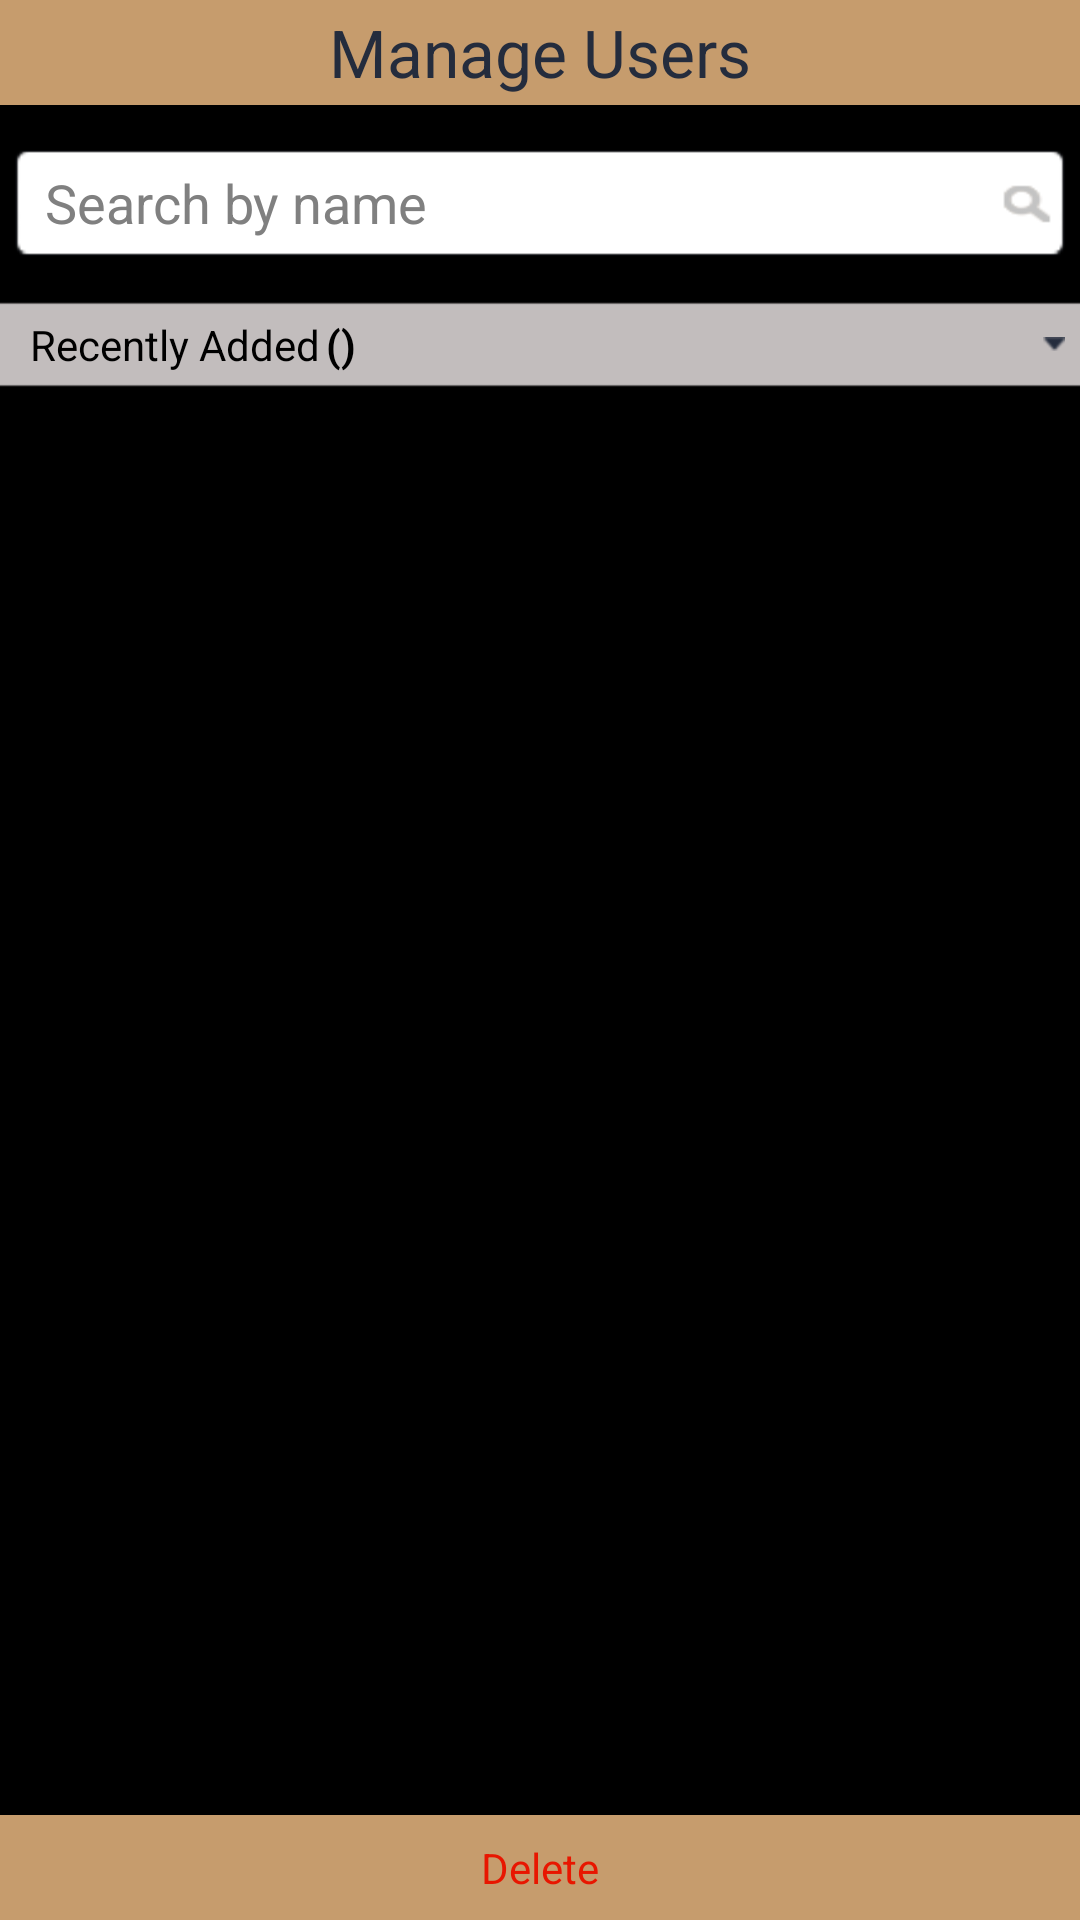

Produce the Android XML layout that renders to this screen, including the resource entries it uses.
<!-- AndroidManifest.xml: application theme android:Theme.Black.NoTitleBar.Fullscreen -->
<!-- res/layout/fragement_delete_user.xml -->
<?xml version="1.0" encoding="utf-8"?>
<RelativeLayout xmlns:android="http://schemas.android.com/apk/res/android"
    xmlns:tools="http://schemas.android.com/tools"
    android:layout_width="match_parent"
    android:layout_height="match_parent"
    tools:context=".GroupFragement">

    <RelativeLayout
        android:id="@+id/relative_top"
        android:layout_width="fill_parent"
        android:layout_height="35dp"
        android:layout_alignParentTop="true"
        android:background="#c69c6d">

        <TextView
            android:id="@+id/header_group"
            android:layout_width="wrap_content"
            android:layout_height="wrap_content"
            android:text="@string/manage_user_header"
            android:layout_centerInParent="true"
            android:textAppearance="?android:attr/textAppearanceLarge"
            android:textColor="#242c3d" />
    </RelativeLayout>

    <RelativeLayout
        android:id="@+id/realtive_group"
        android:layout_width="fill_parent"
        android:layout_height="wrap_content"
        android:layout_marginLeft="5dp"
        android:layout_marginRight="5dp"
        android:layout_below="@+id/relative_top">


            <EditText
                android:id="@+id/search_action"
                android:layout_width="match_parent"
                android:layout_height="wrap_content"
                android:singleLine="true"
                android:cursorVisible="false"
                android:layout_marginTop="15dp"
                android:paddingLeft="10dp"
                android:paddingRight="10dp"
                android:hint="@string/fragement_delete_user_search_by_name"
                android:layout_alignParentLeft="true"
                android:background="@drawable/search_bar" />


    </RelativeLayout>

    <LinearLayout
        android:id="@+id/linear_two"
        android:layout_marginTop="15dp"
        android:layout_below="@+id/realtive_group"
        android:layout_above="@+id/relative_bottom"
        android:layout_width="fill_parent"
        android:orientation="vertical"
        android:layout_height="wrap_content">

        <include
            android:layout_width="wrap_content"
            android:layout_height="wrap_content"
            layout="@layout/create_group_list_header" />

        <ListView
            android:id="@+id/lvExp"
            android:layout_width="match_parent"
            android:layout_height="match_parent"
            android:layout_marginTop="15dp"
            android:layout_marginLeft="10dp"
            android:layout_marginRight="10dp"
            android:cacheColorHint="#00000000">

        </ListView>
    </LinearLayout>

    <RelativeLayout
        android:id="@+id/relative_bottom"
        android:layout_width="fill_parent"
        android:layout_height="35dp"
        android:layout_alignParentBottom="true"
        android:background="#c69c6d">

        <TextView
            android:id="@+id/save_group"
            android:layout_width="wrap_content"
            android:layout_height="wrap_content"
            android:text="@string/fragement_delete_user"
            android:layout_centerInParent="true"
            android:textColor="#e81600" />
    </RelativeLayout>
</RelativeLayout>
<!-- res/layout/create_group_list_header.xml (included above) -->
<?xml version="1.0" encoding="utf-8"?>
<RelativeLayout xmlns:android="http://schemas.android.com/apk/res/android"
    android:layout_width="fill_parent"
    android:layout_height="wrap_content"
    android:background="@drawable/expandable_list_icon"
    android:padding="5dp">


    <TextView
        android:id="@+id/lblListHeader"
        android:layout_width="wrap_content"
        android:layout_height="wrap_content"
        android:paddingLeft="5dp"
        android:textColor="@android:color/black"
        android:text="@string/recently_added" />

    <TextView
        android:id="@+id/text1"
        android:layout_width="wrap_content"
        android:layout_height="wrap_content"
        android:layout_marginLeft="2dp"
        android:layout_toRightOf="@+id/lblListHeader"
        android:layout_centerVertical="true"
        android:textStyle="bold"
        android:textColor="@android:color/black"
        android:text="(" />

    <TextSwitcher
        android:id="@+id/main_textswitcher"
        android:layout_width="wrap_content"
        android:layout_height="wrap_content"
        android:layout_centerVertical="true"
        android:layout_toRightOf="@+id/text1"
        android:inAnimation="@anim/push_up_in"
        android:outAnimation="@anim/push_up_out"></TextSwitcher>

    <TextView
        android:id="@+id/text2"
        android:layout_width="wrap_content"
        android:layout_height="wrap_content"
        android:layout_toRightOf="@+id/main_textswitcher"
        android:layout_centerVertical="true"
        android:textStyle="bold"
        android:textColor="@android:color/black"
        android:text=")" />

    <ImageView
        android:layout_width="wrap_content"
        android:layout_height="wrap_content"
        android:id="@+id/drop_down"
        android:layout_alignParentRight="true"
        android:src="@drawable/icon_down"
        android:layout_centerVertical="true" />

</RelativeLayout>
<!-- resources referenced by this layout -->
<resources>
  <!-- drawable expandable_list_icon: png bitmap (drawable-hdpi, 239 bytes) -->
  <!-- drawable icon_down: png bitmap (drawable-hdpi, 248 bytes) -->
  <!-- drawable search_bar: png bitmap (drawable-hdpi, 1337 bytes) -->
  <string name="fragement_delete_user">Delete</string>
  <string name="fragement_delete_user_search_by_name">Search by name</string>
  <string name="manage_user_header">Manage Users</string>
  <string name="recently_added">Recently Added</string>
</resources>
